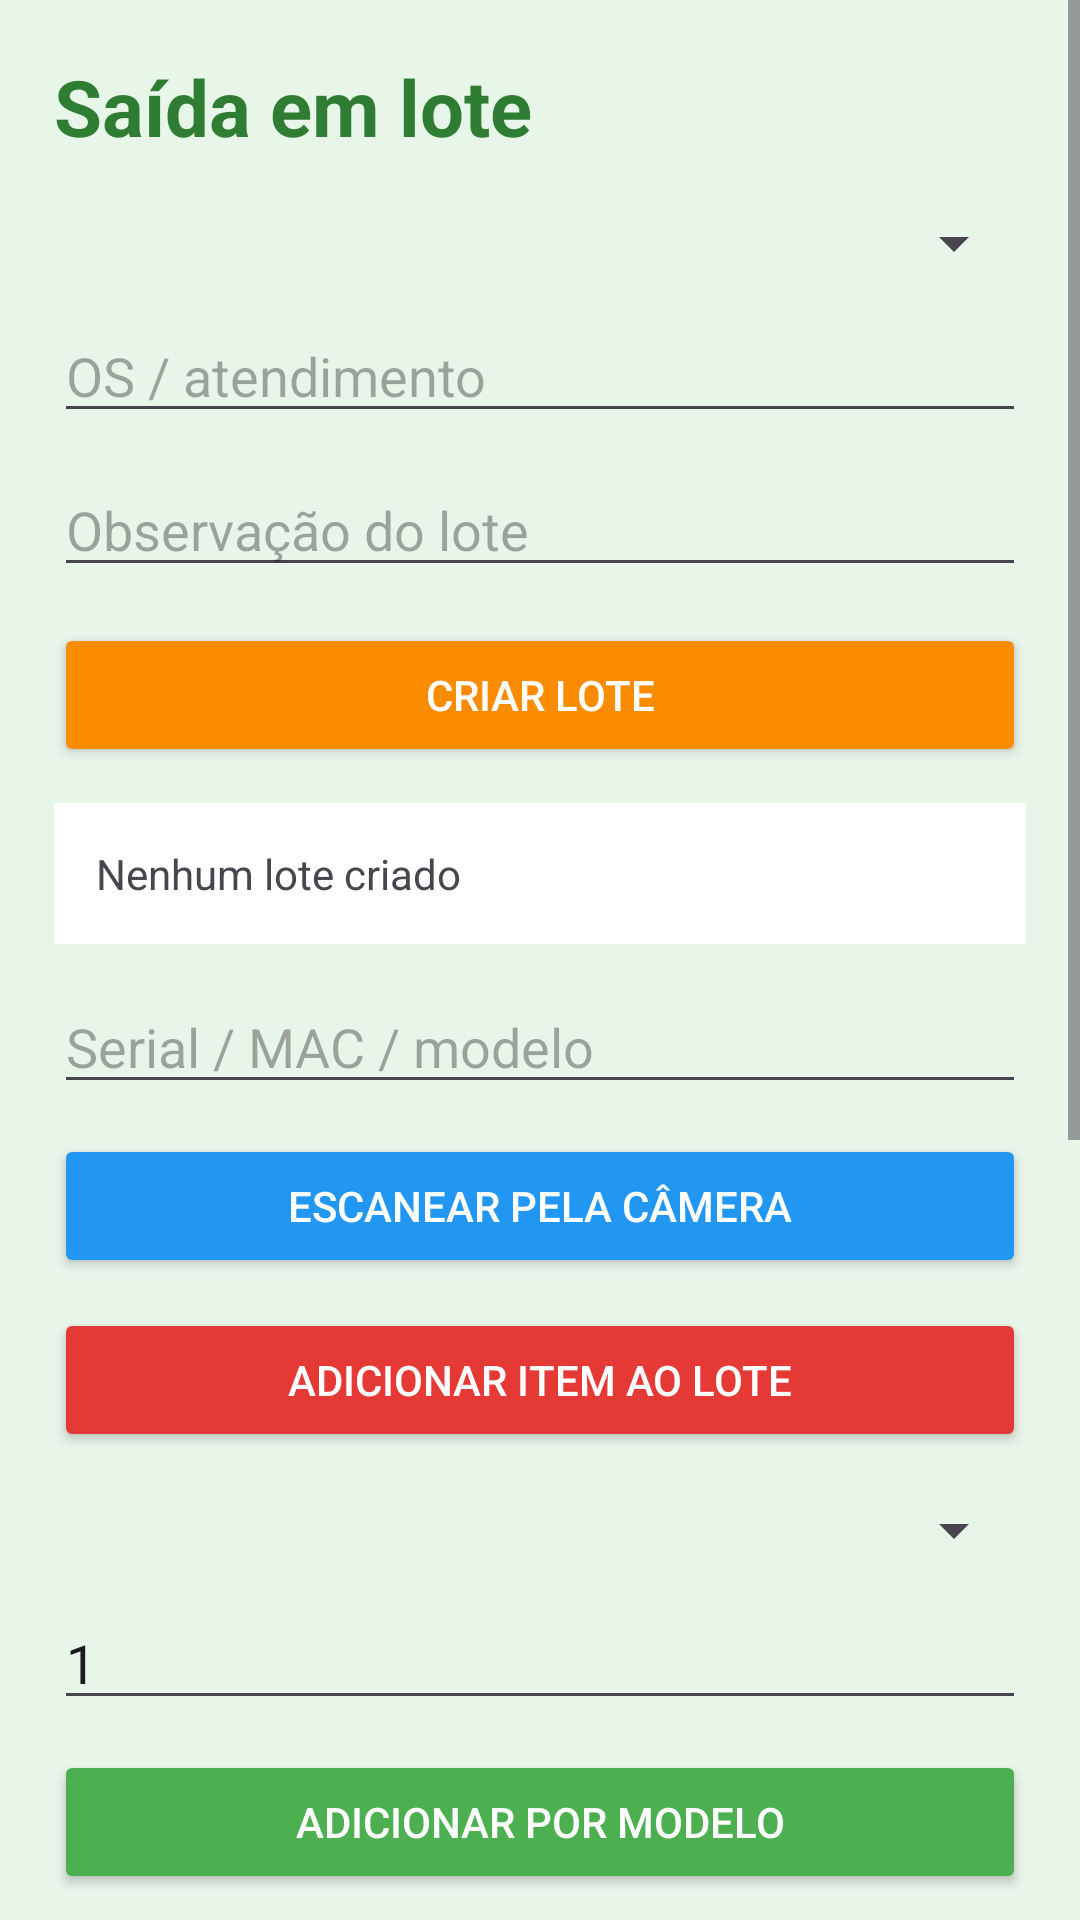

Write the Android layout XML for this screen, with the resource values it uses.
<!-- AndroidManifest.xml: application theme Theme.NetConect -->
<!-- res/layout/activity_batch_move.xml -->
<ScrollView xmlns:android="http://schemas.android.com/apk/res/android"
    android:layout_width="match_parent"
    android:layout_height="match_parent"
    android:background="@color/green_light">

    <LinearLayout
        android:layout_width="match_parent"
        android:layout_height="wrap_content"
        android:orientation="vertical"
        android:padding="18dp">

        <TextView
            android:layout_width="wrap_content"
            android:layout_height="wrap_content"
            android:text="Saída em lote"
            android:textSize="26sp"
            android:textStyle="bold"
            android:textColor="@color/green_dark" />

        <Spinner
            android:id="@+id/spinnerTechnician"
            android:layout_width="match_parent"
            android:layout_height="wrap_content"
            android:layout_marginTop="16dp" />

        <EditText
            android:id="@+id/etOsNumber"
            android:layout_width="match_parent"
            android:layout_height="wrap_content"
            android:layout_marginTop="10dp"
            android:hint="OS / atendimento" />

        <EditText
            android:id="@+id/etBatchNote"
            android:layout_width="match_parent"
            android:layout_height="wrap_content"
            android:layout_marginTop="10dp"
            android:hint="Observação do lote" />

        <Button
            android:id="@+id/btnCreateBatch"
            android:layout_width="match_parent"
            android:layout_height="wrap_content"
            android:layout_marginTop="12dp"
            android:text="Criar lote"
            android:textColor="@android:color/white"
            android:backgroundTint="@color/btn_batch" />

        <TextView
            android:id="@+id/tvBatchInfo"
            android:layout_width="match_parent"
            android:layout_height="wrap_content"
            android:layout_marginTop="12dp"
            android:background="@android:color/white"
            android:padding="14dp"
            android:text="Nenhum lote criado" />

        <EditText
            android:id="@+id/etBatchSearch"
            android:layout_width="match_parent"
            android:layout_height="wrap_content"
            android:layout_marginTop="12dp"
            android:hint="Serial / MAC / modelo" />

        <Button
            android:id="@+id/btnScanBatch"
            android:layout_width="match_parent"
            android:layout_height="wrap_content"
            android:layout_marginTop="10dp"
            android:text="Escanear pela câmera"
            android:textColor="@android:color/white"
            android:backgroundTint="@color/btn_scanner" />

        <Button
            android:id="@+id/btnAddBatchItem"
            android:layout_width="match_parent"
            android:layout_height="wrap_content"
            android:layout_marginTop="10dp"
            android:text="Adicionar item ao lote"
            android:textColor="@android:color/white"
            android:backgroundTint="@color/btn_exit" />

        <Spinner
            android:id="@+id/spinnerBatchProduct"
            android:layout_width="match_parent"
            android:layout_height="wrap_content"
            android:layout_marginTop="14dp" />

        <EditText
            android:id="@+id/etBatchQty"
            android:layout_width="match_parent"
            android:layout_height="wrap_content"
            android:layout_marginTop="10dp"
            android:hint="Quantidade por modelo"
            android:inputType="number"
            android:text="1" />

        <Button
            android:id="@+id/btnAddBatchByModel"
            android:layout_width="match_parent"
            android:layout_height="wrap_content"
            android:layout_marginTop="10dp"
            android:text="Adicionar por modelo"
            android:textColor="@android:color/white"
            android:backgroundTint="@color/btn_move" />

        <TextView
            android:id="@+id/tvBatchSelected"
            android:layout_width="match_parent"
            android:layout_height="wrap_content"
            android:layout_marginTop="10dp"
            android:background="@android:color/white"
            android:padding="14dp"
            android:text="Nenhum item selecionado" />

        <ListView
            android:id="@+id/listBatchItems"
            android:layout_width="match_parent"
            android:layout_height="300dp"
            android:layout_marginTop="12dp"
            android:background="@android:color/white" />

        <Button
            android:id="@+id/btnCloseBatch"
            android:layout_width="match_parent"
            android:layout_height="wrap_content"
            android:layout_marginTop="12dp"
            android:text="Finalizar lote e gerar recibo"
            android:textColor="@android:color/white"
            android:backgroundTint="@color/green_dark" />

        <ProgressBar
            android:id="@+id/progressBatch"
            android:layout_width="wrap_content"
            android:layout_height="wrap_content"
            android:layout_gravity="center_horizontal"
            android:layout_marginTop="14dp"
            android:visibility="gone" />

    </LinearLayout>
</ScrollView>
<!-- resources referenced by this layout -->
<resources>
  <color name="btn_batch">#FB8C00</color>
  <color name="btn_exit">#E53935</color>
  <color name="btn_move">#4CAF50</color>
  <color name="btn_scanner">#2196F3</color>
  <color name="green_dark">#2E7D32</color>
  <color name="green_light">#E8F5E9</color>
  <style name="Theme.NetConect" parent="Theme.Material3.Light.NoActionBar">
          <item name="colorPrimary">@color/green_primary</item>
          <item name="colorOnPrimary">@android:color/white</item>
          <item name="android:statusBarColor">@color/green_dark</item>
          <item name="android:navigationBarColor">@android:color/white</item>
      </style>
  <color name="green_primary">#7ED321</color>
</resources>
